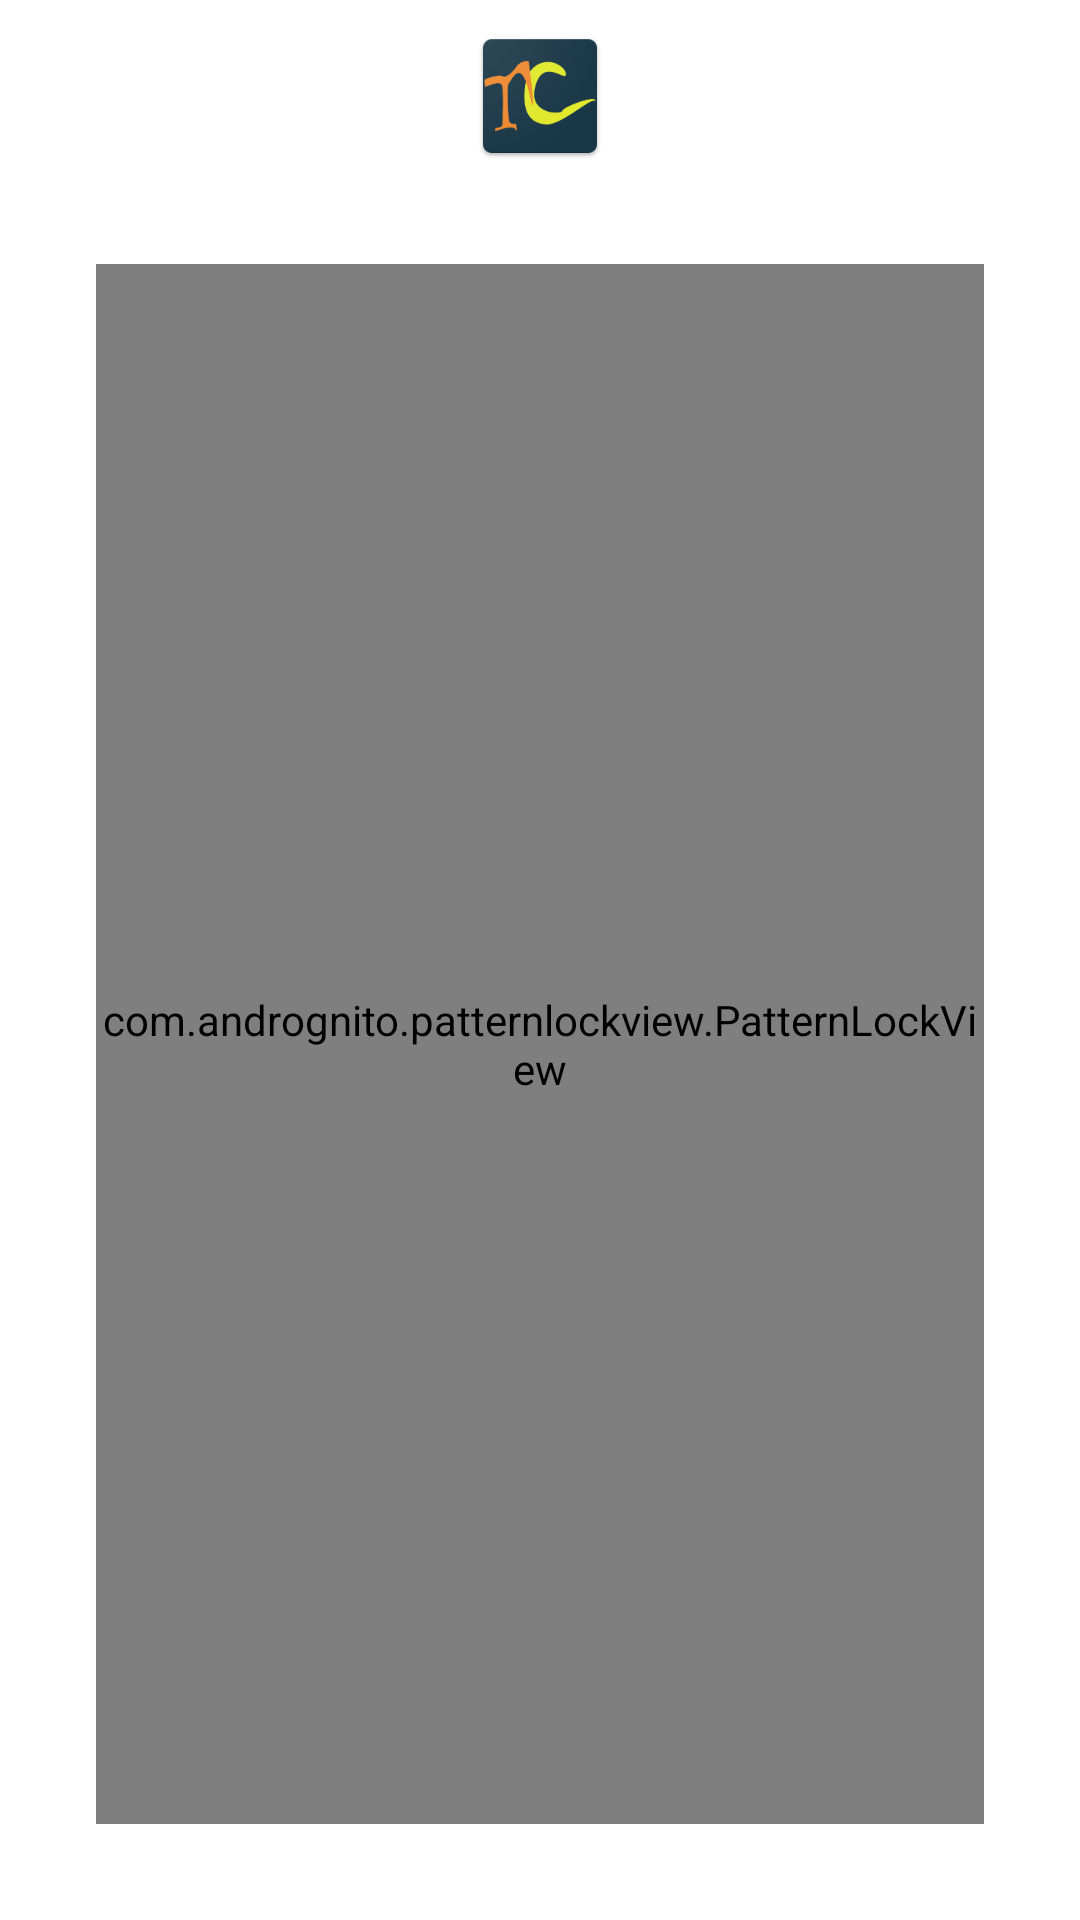

Layout XML and referenced resources for this Android screen:
<!-- AndroidManifest.xml: application theme Theme.NCode -->
<!-- res/layout/activity_lock_screen.xml -->
<?xml version="1.0" encoding="utf-8"?>
<androidx.constraintlayout.widget.ConstraintLayout
    xmlns:android="http://schemas.android.com/apk/res/android"
    xmlns:app="http://schemas.android.com/apk/res-auto"
    xmlns:tools="http://schemas.android.com/tools"
    android:layout_width="match_parent"
    android:layout_height="match_parent"
    tools:context=".lockScreen">

    <ImageView
        android:id="@+id/nCodeLogo"
        android:layout_width="wrap_content"
        android:layout_height="wrap_content"
        android:layout_marginTop="8dp"
        android:layout_marginBottom="16dp"
        android:src="@mipmap/ic_launcher"
        app:layout_constraintBottom_toBottomOf="parent"
        app:layout_constraintEnd_toEndOf="parent"
        app:layout_constraintStart_toStartOf="parent"
        app:layout_constraintTop_toTopOf="parent"
        app:layout_constraintVertical_bias="0.0" />

    <com.andrognito.patternlockview.PatternLockView
        android:id="@+id/pattern_lock_view"
        android:layout_width="0dp"
        android:layout_height="0dp"
        android:layout_marginStart="32dp"
        android:layout_marginTop="32dp"
        android:layout_marginEnd="32dp"
        android:layout_marginBottom="32dp"
        app:layout_constraintBottom_toBottomOf="parent"
        app:layout_constraintEnd_toEndOf="parent"
        app:layout_constraintStart_toStartOf="parent"
        app:layout_constraintTop_toBottomOf="@+id/nCodeLogo"
        app:layout_constraintVertical_bias="0.0"
        app:dotCount="3"
        app:correctStateColor="#04AFF3"/>

</androidx.constraintlayout.widget.ConstraintLayout>
<!-- resources referenced by this layout -->
<resources>
  <!-- mipmap ic_launcher: png bitmap (mipmap-hdpi, 4370 bytes) -->
  <style name="Theme.NCode" parent="Theme.MaterialComponents.DayNight.DarkActionBar">
          
          <item name="colorPrimary">@color/purple_500</item>
          <item name="colorPrimaryVariant">@color/purple_700</item>
          <item name="colorOnPrimary">@color/white</item>
          
          <item name="colorSecondary">@color/teal_200</item>
          <item name="colorSecondaryVariant">@color/teal_700</item>
          <item name="colorOnSecondary">@color/black</item>
          
          <item name="android:statusBarColor" tools:targetApi="l">?attr/colorPrimaryVariant</item>
          
      </style>
  <!-- not gathered from this repository: default colours our renderer supplied (Android Studio template values) -->
  <color name="purple_500">#FF6200EE</color>
  <color name="purple_700">#FF3700B3</color>
  <color name="teal_200">#FF03DAC5</color>
  <color name="teal_700">#FF018786</color>
  <color name="black">#FF000000</color>
  <color name="white">#FFFFFFFF</color>
</resources>
